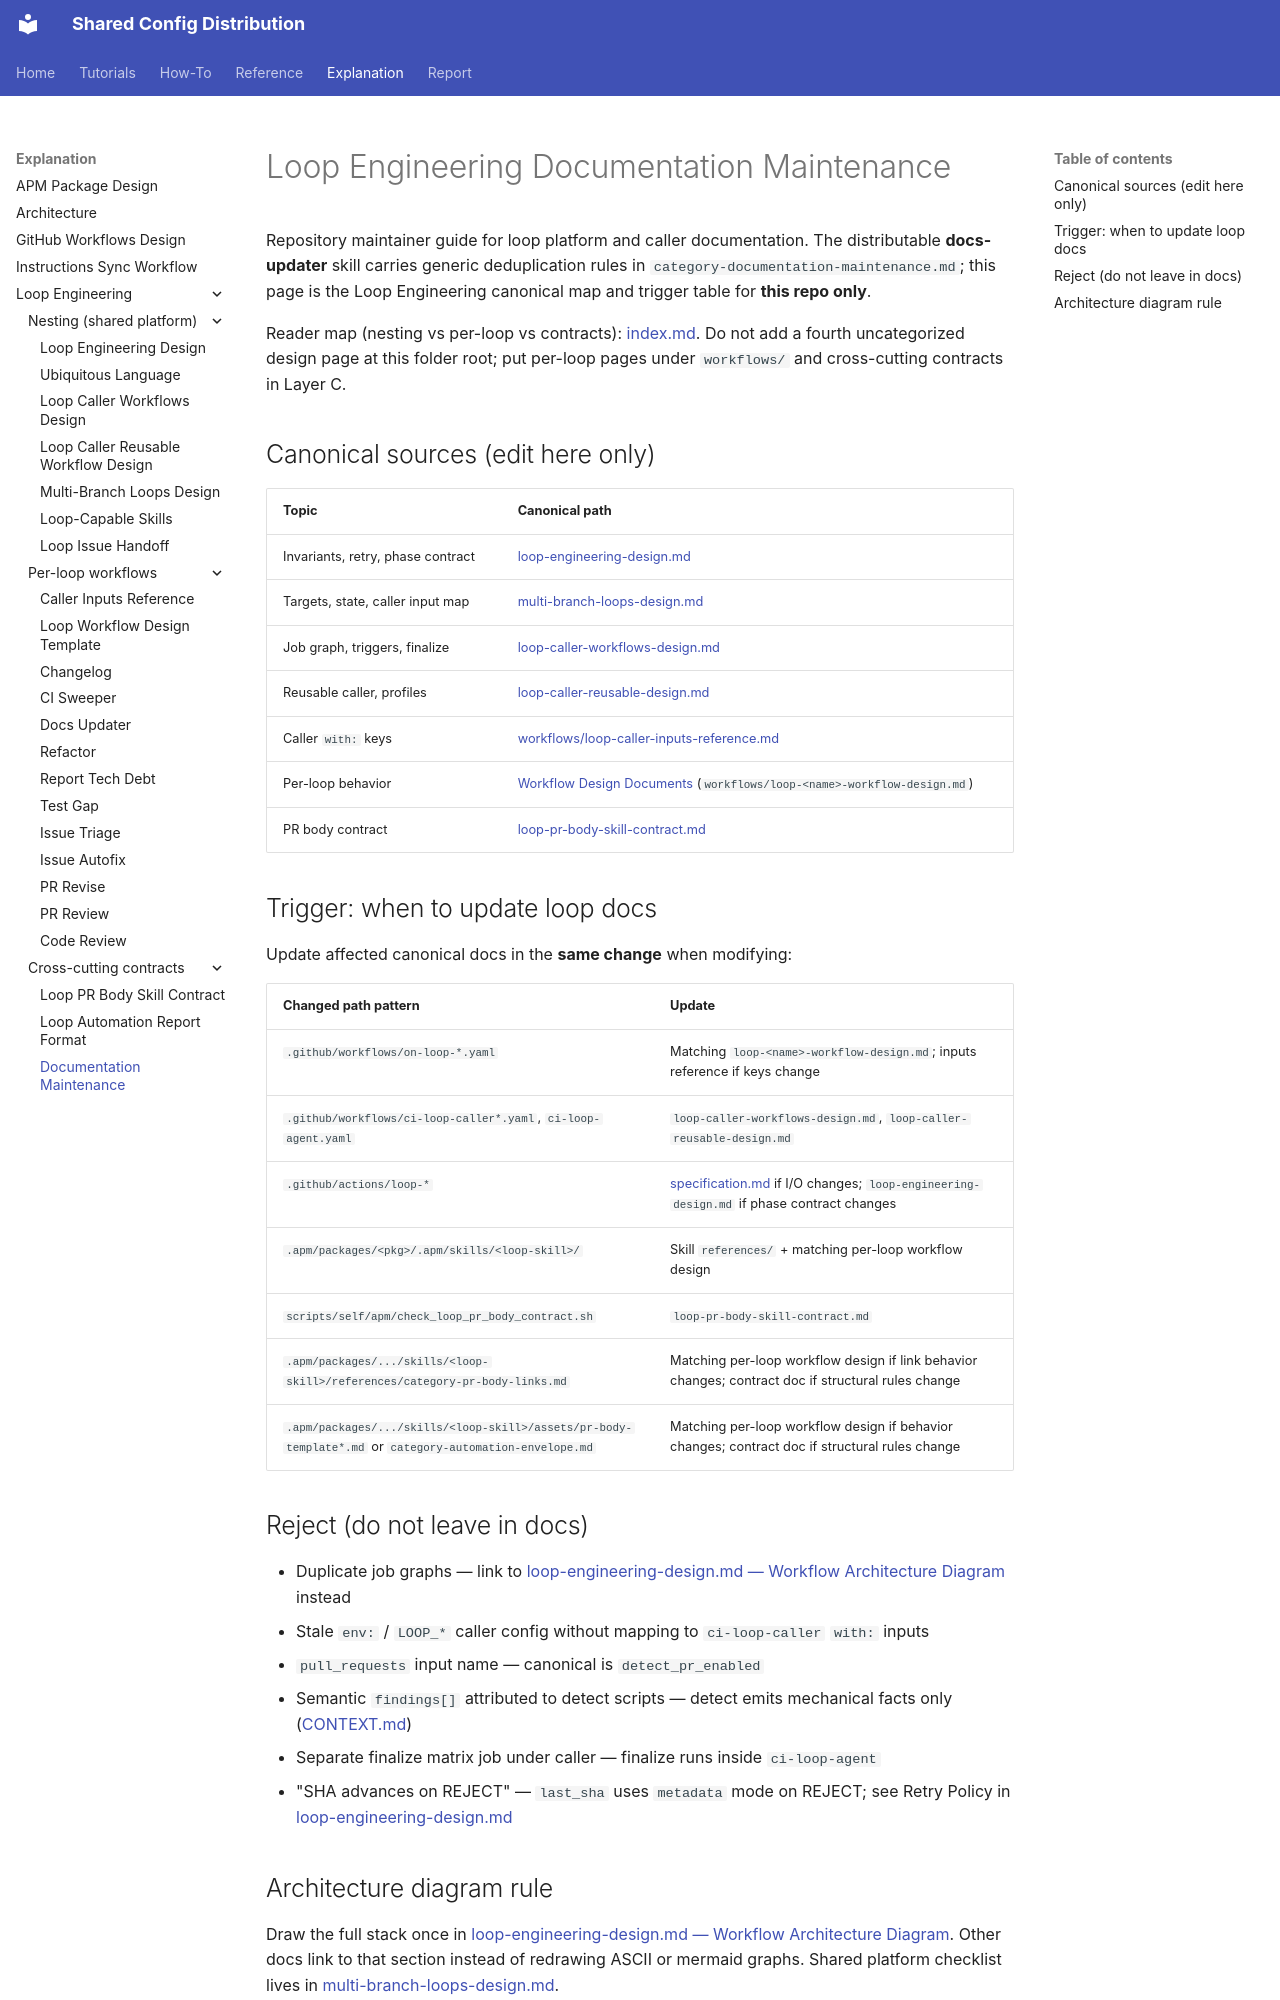

repository: y-miyazaki/config · page: explanation/loop-engineering/documentation-maintenance/index.html · generator: mkdocs

# Loop Engineering Documentation Maintenance

Repository maintainer guide for loop platform and caller documentation. The distributable **docs-updater** skill carries generic deduplication rules in `category-documentation-maintenance.md`; this page is the Loop Engineering canonical map and trigger table for **this repo only**.

Reader map (nesting vs per-loop vs contracts): [index.md](index.md). Do not add a fourth uncategorized design page at this folder root; put per-loop pages under `workflows/` and cross-cutting contracts in Layer C.

## Canonical sources (edit here only)

| Topic                             | Canonical path                                                                                                                   |
| --------------------------------- | -------------------------------------------------------------------------------------------------------------------------------- |
| Invariants, retry, phase contract | [loop-engineering-design.md](loop-engineering-design.md)                                                                         |
| Targets, state, caller input map  | [multi-branch-loops-design.md](multi-branch-loops-design.md)                                                                     |
| Job graph, triggers, finalize     | [loop-caller-workflows-design.md](loop-caller-workflows-design.md)                                                               |
| Reusable caller, profiles         | [loop-caller-reusable-design.md](loop-caller-reusable-design.md)                                                                 |
| Caller `with:` keys               | [workflows/loop-caller-inputs-reference.md](workflows/loop-caller-inputs-reference.md)                                           |
| Per-loop behavior                 | [Workflow Design Documents](multi-branch-loops-design.md#workflow-design-documents) (`workflows/loop-<name>-workflow-design.md`) |
| PR body contract                  | [loop-pr-body-skill-contract.md](loop-pr-body-skill-contract.md)                                                                 |

## Trigger: when to update loop docs

Update affected canonical docs in the **same change** when modifying:

| Changed path pattern                                                                                     | Update                                                                                                                      |
| -------------------------------------------------------------------------------------------------------- | --------------------------------------------------------------------------------------------------------------------------- |
| `.github/workflows/on-loop-*.yaml`                                                                       | Matching `loop-<name>-workflow-design.md`; inputs reference if keys change                                                  |
| `.github/workflows/ci-loop-caller*.yaml`, `ci-loop-agent.yaml`                                           | `loop-caller-workflows-design.md`, `loop-caller-reusable-design.md`                                                         |
| `.github/actions/loop-*`                                                                                 | [specification.md](../../reference/specification.md) if I/O changes; `loop-engineering-design.md` if phase contract changes |
| `.apm/packages/<pkg>/.apm/skills/<loop-skill>/`                                                          | Skill `references/` + matching per-loop workflow design                                                                     |
| `scripts/self/apm/check_loop_pr_body_contract.sh`                                                        | `loop-pr-body-skill-contract.md`                                                                                            |
| `.apm/packages/.../skills/<loop-skill>/references/category-pr-body-links.md`                             | Matching per-loop workflow design if link behavior changes; contract doc if structural rules change                         |
| `.apm/packages/.../skills/<loop-skill>/assets/pr-body-template*.md` or `category-automation-envelope.md` | Matching per-loop workflow design if behavior changes; contract doc if structural rules change                              |

## Reject (do not leave in docs)

- Duplicate job graphs — link to [loop-engineering-design.md — Workflow Architecture Diagram](loop-engineering-design.md#workflow-architecture-diagram) instead
- Stale `env:` / `LOOP_*` caller config without mapping to `ci-loop-caller` `with:` inputs
- `pull_requests` input name — canonical is `detect_pr_enabled`
- Semantic `findings[]` attributed to detect scripts — detect emits mechanical facts only ([CONTEXT.md](CONTEXT.md))
- Separate finalize matrix job under caller — finalize runs inside `ci-loop-agent`
- "SHA advances on REJECT" — `last_sha` uses `metadata` mode on REJECT; see Retry Policy in [loop-engineering-design.md](loop-engineering-design.md)
